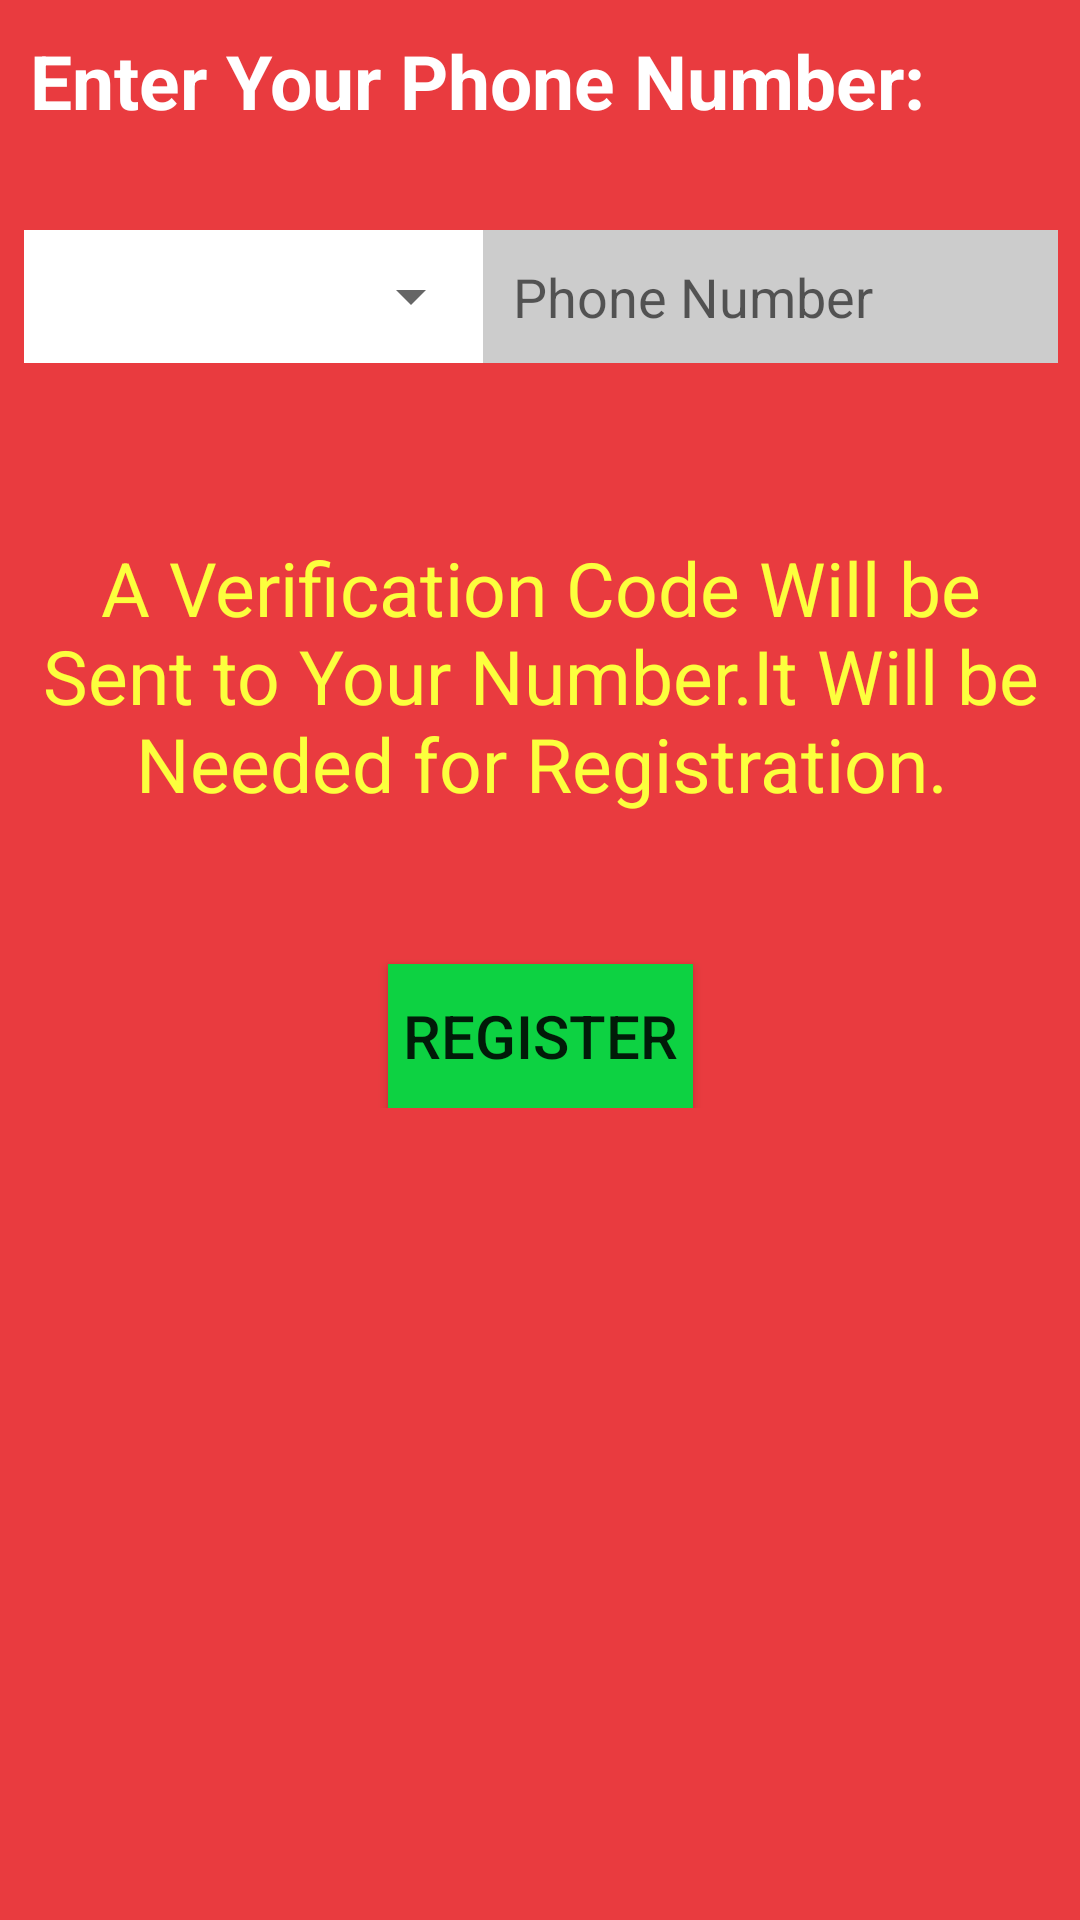

Produce the Android XML layout that renders to this screen, including the resource entries it uses.
<!-- AndroidManifest.xml: application theme AppTheme -->
<!-- res/layout/activity_phone_verify.xml -->
<?xml version="1.0" encoding="utf-8"?>
<ScrollView xmlns:android="http://schemas.android.com/apk/res/android"
    xmlns:tools="http://schemas.android.com/tools"
    android:layout_width="match_parent"
    android:layout_height="match_parent"
    android:paddingBottom="@dimen/activity_vertical_margin"
    android:paddingLeft="@dimen/activity_horizontal_margin"
    android:paddingRight="@dimen/activity_horizontal_margin"
    android:paddingTop="@dimen/activity_vertical_margin"
    android:orientation="vertical"
    tools:context="com.example.shaafi.blooddonate.PhoneVerify">

    <LinearLayout
        android:layout_width="match_parent"
        android:layout_height="wrap_content"
        android:orientation="vertical">

    <TextView
        android:layout_width="wrap_content"
        android:layout_height="wrap_content"
        android:textAppearance="?android:attr/textAppearanceLarge"
        android:text="@string/enter_phn_number"
        android:textColorLink="#eee9aa"
        android:textStyle="bold"
        android:textSize="25sp"
        android:textColor="#FFF"
        android:padding="10dp"
        android:layout_marginBottom="15dp"
        android:id="@+id/textViewPhoneNum" />

    <LinearLayout
        android:orientation="horizontal"
        android:layout_width="fill_parent"
        android:layout_height="wrap_content"
        android:layout_margin="8dp"
        android:background="#fff">



        <Spinner
            android:layout_width="0dp"
            android:layout_height="wrap_content"
            android:layout_weight="4"
            android:textStyle="bold"
            android:textColor="#FFF"
            android:textAlignment="center"
            android:gravity="center"
            android:layout_gravity="center"
            android:id="@+id/phn_spinner"/>

        <EditText
            android:layout_width="0dp"
            android:layout_height="wrap_content"
            android:layout_weight="5"
            android:layout_gravity="center"
            android:hint="@string/phn_num_hint"
            android:padding="10dp"
            android:ems="11"
            android:background="#cccccc"
            android:inputType="phone"
            android:id="@+id/editTextPhoneNumber" />
    </LinearLayout>

    <TextView
        android:layout_width="wrap_content"
        android:layout_height="wrap_content"
        android:textAppearance="?android:attr/textAppearanceMedium"
        android:text="@string/verification_note"
        android:textColor="#fcff3d"
        android:textSize="25sp"
        android:layout_marginTop="50dp"
        android:layout_marginBottom="50dp"
        android:gravity="center"
        android:id="@+id/textView3" />

    <Button
        android:layout_width="wrap_content"
        android:layout_height="wrap_content"
        android:layout_gravity="center"
        android:text="@string/register"
        android:background="#0dd242"
        android:textSize="20sp"
        android:padding="5dp"
        android:id="@+id/buttonPhoneRegister"
        android:onClick="phoneRegister"/>

    </LinearLayout>
</ScrollView>
<!-- resources referenced by this layout -->
<resources>
  <string name="enter_phn_number">Enter Your Phone Number:</string>
  <string name="phn_num_hint">Phone Number</string>
  <string name="register">Register</string>
  <string name="verification_note">A Verification Code Will be Sent to Your Number.It Will be Needed for Registration.</string>
  <style name="AppTheme" parent="Theme.AppCompat.Light.DarkActionBar">
          
          <item name="colorPrimary">@color/colorPrimary</item>
          <item name="colorPrimaryDark">@color/colorPrimaryDark</item>
          <item name="colorAccent">@color/colorAccent</item>
          <item name="android:windowBackground">@color/colorBackground</item>
      </style>
  <color name="colorPrimary">#3F51B5</color>
  <color name="colorPrimaryDark">#303F9F</color>
  <color name="colorAccent">#FF4081</color>
  <color name="colorBackground">#e93b3f</color>
</resources>
